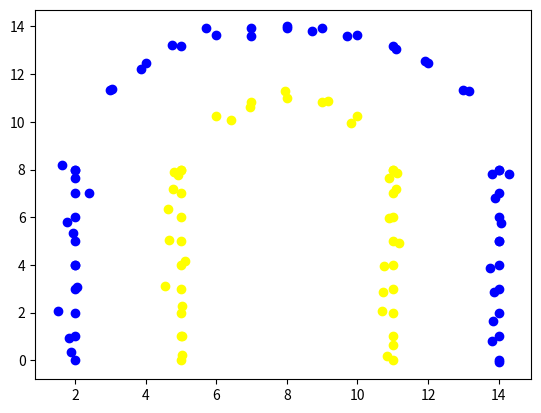

The matplotlib source for this figure:
import numpy as np
from enum import Enum
import math
import matplotlib.pyplot as plt

class Type(Enum):
	YELLOW = 1
	BLUE = 2

class Cone:
	def __init__(self, id, x,y,type):
		self.id = id
		self.x = x
		self.y = y
		self.type = type

	def getId(self):
		return self.id
	def getX(self):
		return self.x
	def getY(self):
		return self.y
	def getType(self):
		return self.type

class Generator:
	def __init__(self,blueX=[],blueY=[],yellowX=[],yellowY=[]):
		self.blueX = blueX
		self.blueY = blueY
		self.yellowX = yellowX
		self.yellowY = yellowY

	def addBlue(self,xData,yData):
		self.blueX.extend(xData)
		self.blueY.extend(yData)

	def addYellow(self,xData,yData):
		self.yellowX.extend(xData)
		self.yellowY.extend(yData)

	def generateData(self):
		#return list of cones in the right coordinates
		cones = []
		idCounter = 0
		for i in range(len(self.blueX)):
			c = Cone(idCounter,self.blueX[i],self.blueY[i],Type.BLUE)
			idCounter += 1
			cones.append(c)

		for i in range(len(self.yellowX)):
			c = Cone(idCounter,self.yellowX[i],self.yellowY[i],Type.YELLOW)
			idCounter += 1
			cones.append(c)

		return cones
		
	@staticmethod
	def addNoise(cones, sd, dist = 0):
		'''
		args:
			cones: list[Cone]
			sd: standard deviation -> float
			dist: mean distance to add to each cone -> float. Default is 0
		return:
			new list of cones with noise
		'''
		xNoise = np.random.normal(dist,sd,len(cones))
		yNoise = np.random.normal(dist,sd,len(cones))
		
		return [Cone(cones[i].id,cones[i].x + xNoise[i],cones[i].y + yNoise[i],cones[i].type) for i in range(len(cones))]


	@staticmethod
	def showGraph(cones):
		for c in cones:
			color = ""
			if c.type == Type.BLUE:
				color = "blue"
			else:
				color = "yellow"

			plt.scatter(c.x,c.y,c = color)

		plt.show()



STRAIGHT_RANGE = 9
C_BLUE_RANGE = range(2,15)
C_YELLOW_RANGE  = range(5,12)

blue_half_circle_line = lambda x: math.sqrt(36 - math.pow(x - 8, 2)) + 8 # (x - 8)^2 + (y - 8)^2 = 36
yellow_half_circle_line = lambda x: math.sqrt(9 - math.pow(x - 8, 2)) + 8 # (x - 8)^2 + (y - 8)^2 = 9

g = Generator()
g.addBlue(np.full(STRAIGHT_RANGE,2),range(STRAIGHT_RANGE))
g.addBlue(C_BLUE_RANGE,[blue_half_circle_line(x) for x in C_BLUE_RANGE])
g.addBlue(np.full(STRAIGHT_RANGE,14),range(STRAIGHT_RANGE))

g.addYellow(np.full(STRAIGHT_RANGE,5),range(STRAIGHT_RANGE))
g.addYellow(C_YELLOW_RANGE,[yellow_half_circle_line(x) for x in C_YELLOW_RANGE])
g.addYellow(np.full(STRAIGHT_RANGE,11),range(STRAIGHT_RANGE))

cones = g.generateData()
Generator.showGraph(cones)

newCones = Generator.addNoise(cones,sd = 0.2)
Generator.showGraph(newCones)
